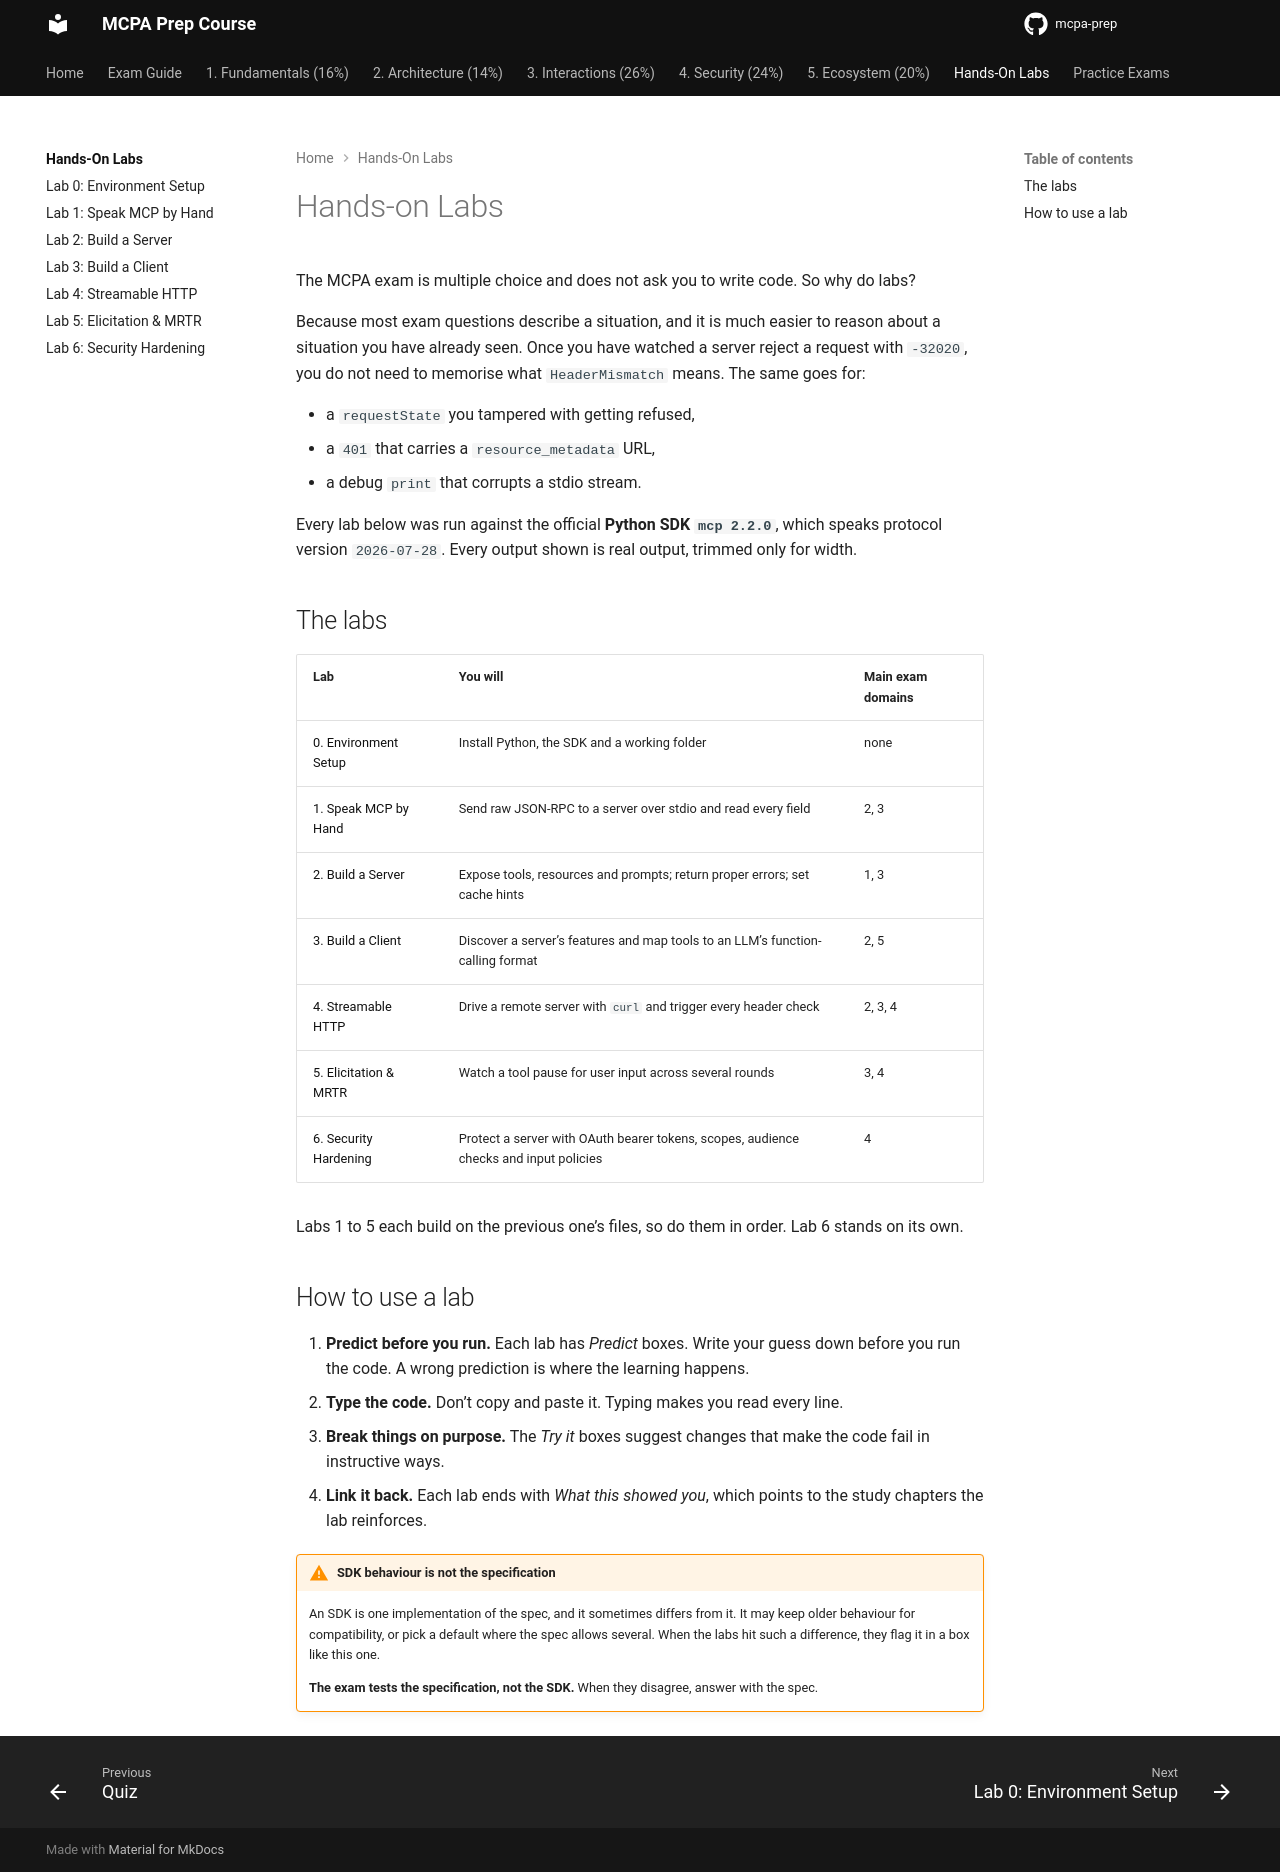

repository: alelapi/mcpa-prep · page: labs/index.html · generator: mkdocs

---
title: Hands-on Labs
---

# Hands-on Labs

The MCPA exam is multiple choice and does not ask you to write code. So why do labs?

Because most exam questions describe a situation, and it is much easier to reason about a situation you
have already seen. Once you have watched a server reject a request with `-32020`, you do not need to
memorise what `HeaderMismatch` means. The same goes for:

- a `requestState` you tampered with getting refused,
- a `401` that carries a `resource_metadata` URL,
- a debug `print` that corrupts a stdio stream.

Every lab below was run against the official **Python SDK `mcp 2.2.0`**, which speaks protocol
version `2026-07-28`. Every output shown is real output, trimmed only for width.

## The labs

| Lab | You will | Main exam domains |
| --- | --- | --- |
| [0. Environment Setup](00-setup.md) | Install Python, the SDK and a working folder | none |
| [1. Speak MCP by Hand](01-raw-json-rpc.md) | Send raw JSON-RPC to a server over stdio and read every field | 2, 3 |
| [2. Build a Server](02-build-server.md) | Expose tools, resources and prompts; return proper errors; set cache hints | 1, 3 |
| [3. Build a Client](03-build-client.md) | Discover a server's features and map tools to an LLM's function-calling format | 2, 5 |
| [4. Streamable HTTP](04-streamable-http.md) | Drive a remote server with `curl` and trigger every header check | 2, 3, 4 |
| [5. Elicitation & MRTR](05-elicitation-mrtr.md) | Watch a tool pause for user input across several rounds | 3, 4 |
| [6. Security Hardening](06-security-hardening.md) | Protect a server with OAuth bearer tokens, scopes, audience checks and input policies | 4 |

Labs 1 to 5 each build on the previous one's files, so do them in order. Lab 6 stands on its own.

## How to use a lab

1. **Predict before you run.** Each lab has *Predict* boxes. Write your guess down before you run the
   code. A wrong prediction is where the learning happens.
2. **Type the code.** Don't copy and paste it. Typing makes you read every line.
3. **Break things on purpose.** The *Try it* boxes suggest changes that make the code fail in
   instructive ways.
4. **Link it back.** Each lab ends with *What this showed you*, which points to the study chapters
   the lab reinforces.

!!! warning "SDK behaviour is not the specification"
    An SDK is one implementation of the spec, and it sometimes differs from it. It may keep older
    behaviour for compatibility, or pick a default where the spec allows several. When the labs hit such
    a difference, they flag it in a box like this one.

    **The exam tests the specification, not the SDK.** When they disagree, answer with the spec.
